The GitHub repository finn-williams/cachedetector contains a labelled image folder "Data2" with 2 categories: cache, no cache. Examples follow, each with its label.

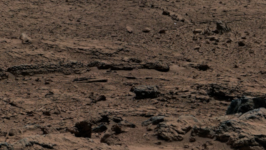
Label: no cache

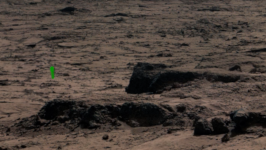
Label: cache

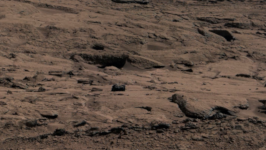
Label: no cache

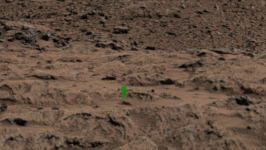
Label: cache

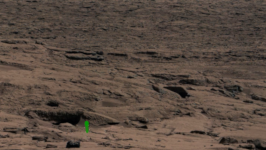
Label: cache

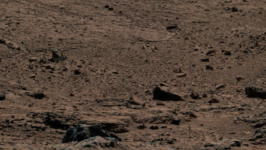
Label: no cache
